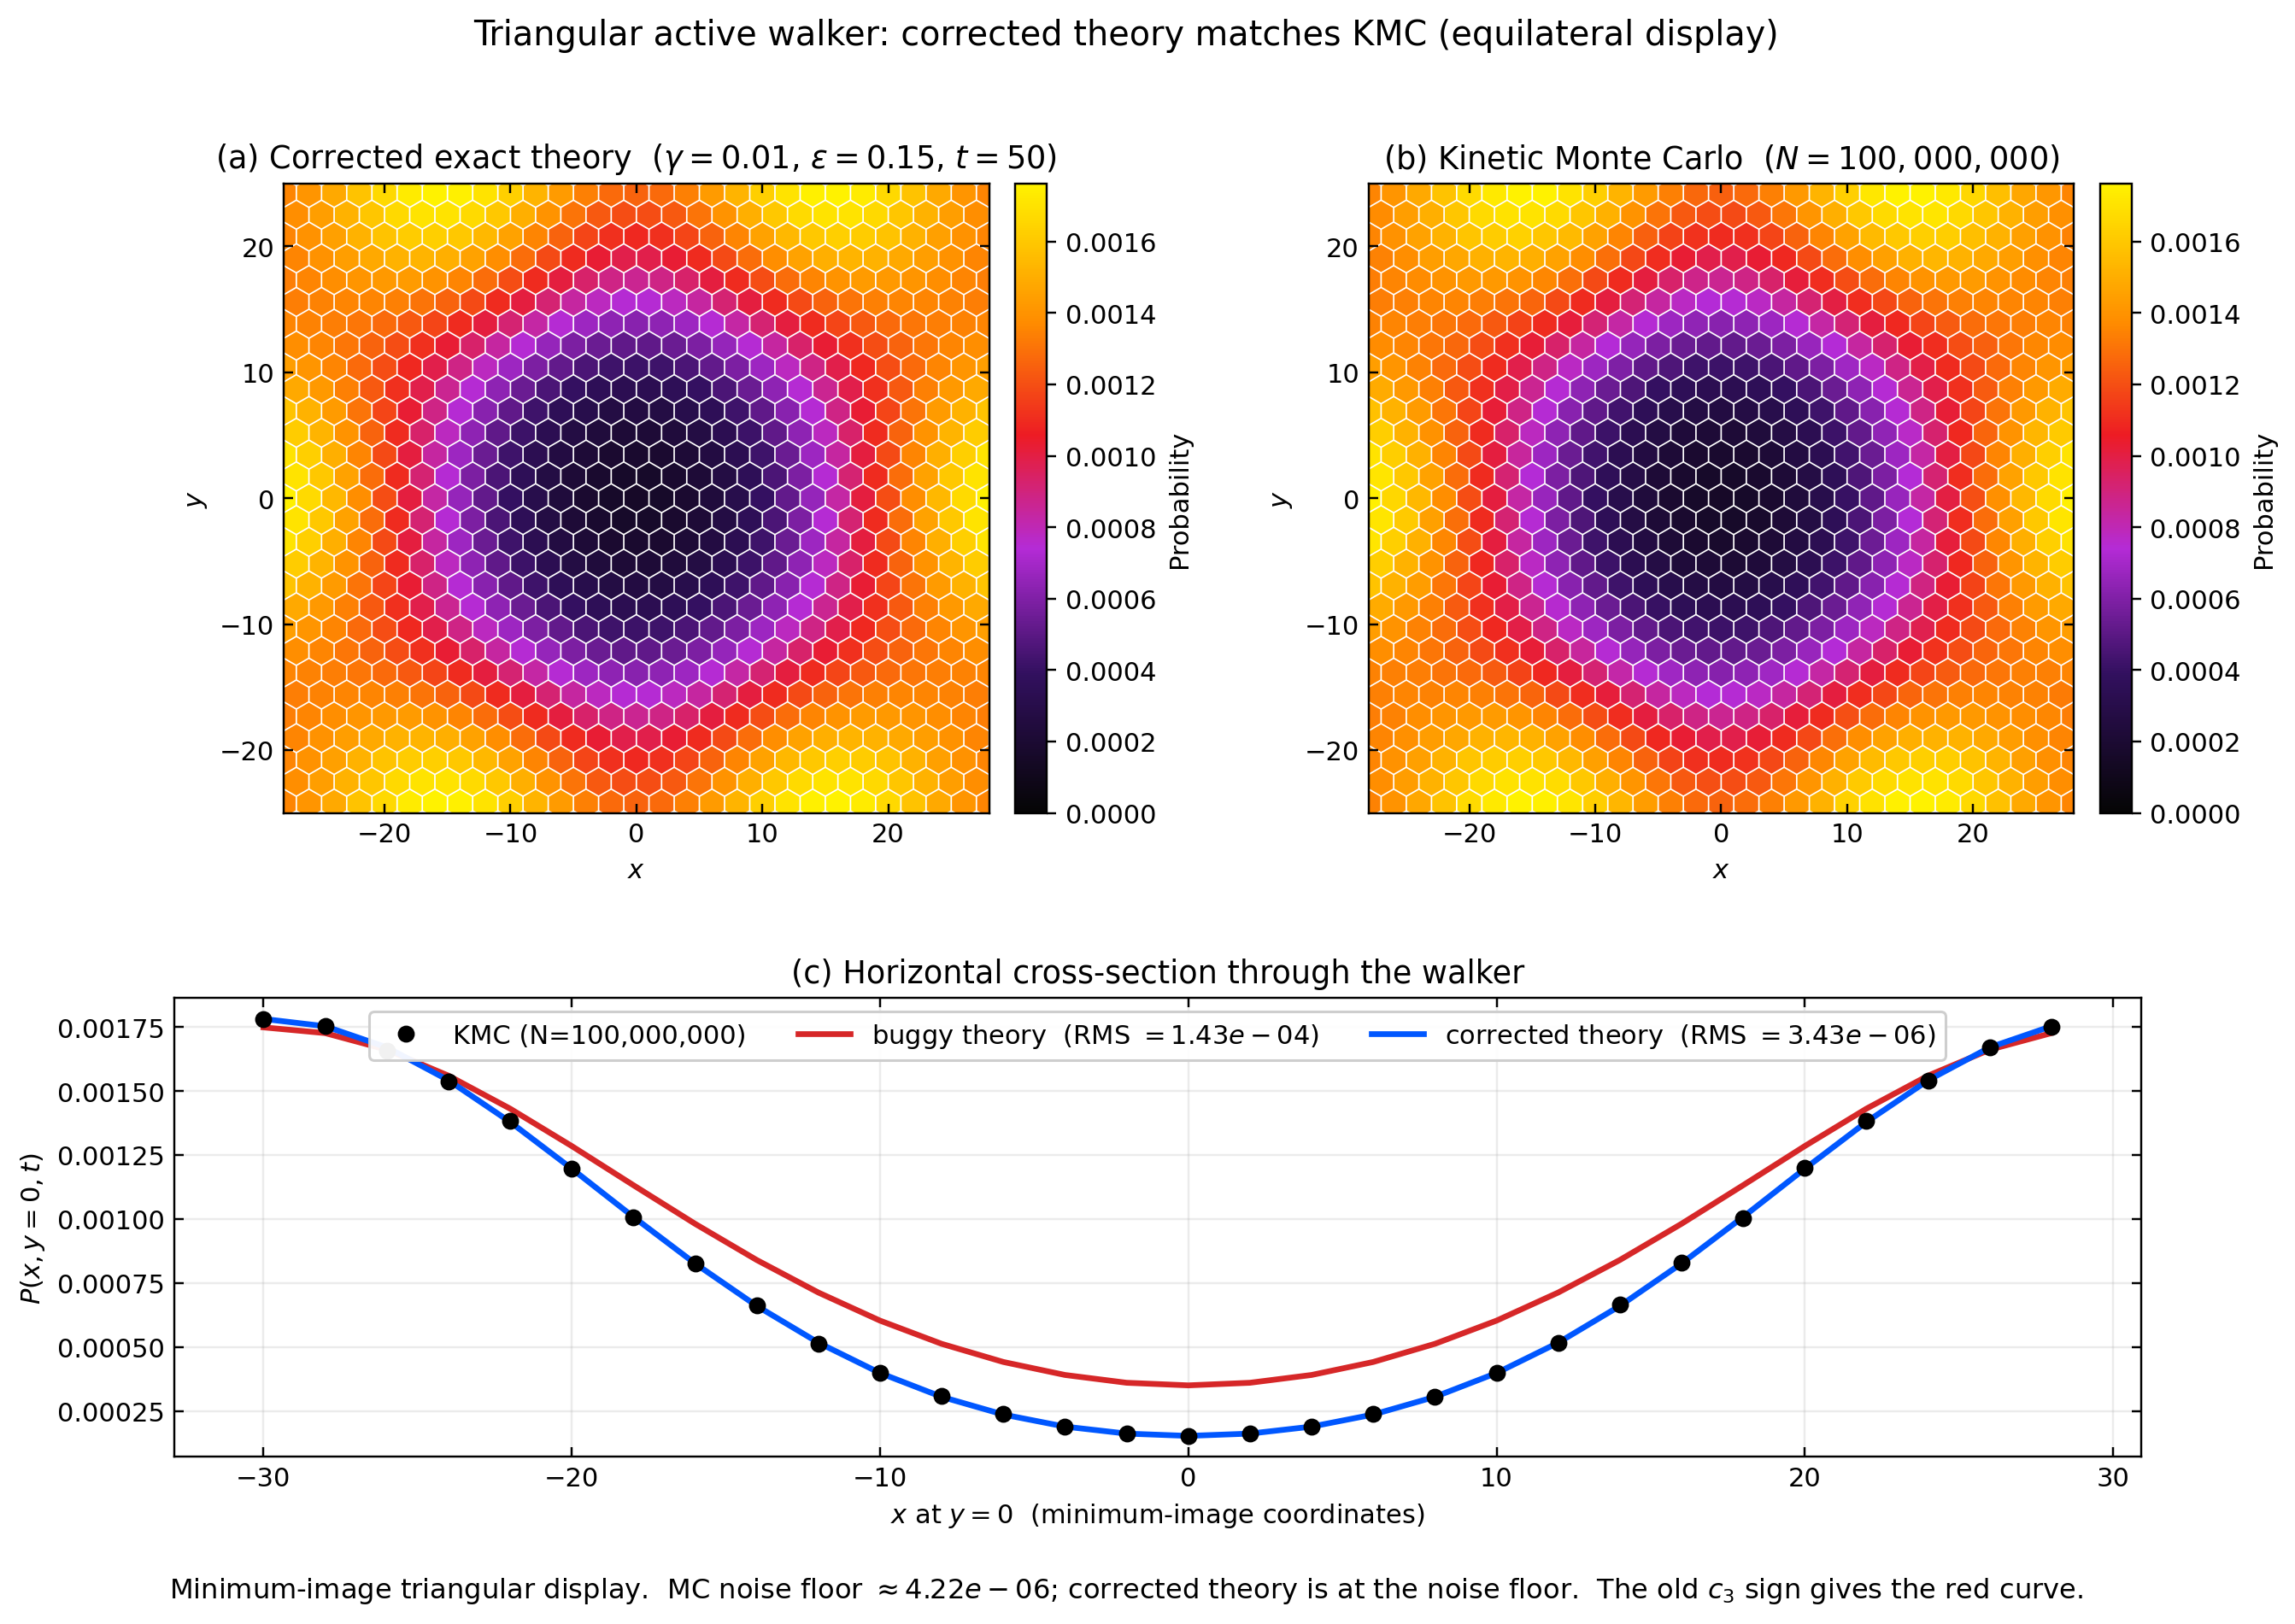

Reproduce this figure in Python.
"""
Final polished Fig. 11 replacement.

This script keeps the corrected theory/KMC comparison, but fixes the visual
geometry. The probability distribution is displayed in minimum-image
triangular Cartesian coordinates, so the sixfold/hexagonal structure is visible
instead of being hidden by a rolled rectangular or skew-parallelogram view.

Outputs:
    fig11_final_hex_equilateral.png
    fig11_final_hex_equilateral.pdf
    fig11_final_hex_equilateral_evidence.png
    fig11_final_hex_equilateral_evidence.pdf
"""
from __future__ import annotations

from pathlib import Path

import numpy as np
import matplotlib.pyplot as plt
from matplotlib.colors import LinearSegmentedColormap

from triangular_jmvr_corrected import (
    L_DEFAULT,
    T_DEFAULT,
    build_Mk_corrected,
    build_Mk_dipanjan,
    load_kmc_counts,
    theory_probability_on_lattice,
)


HERE = Path(__file__).resolve().parent
L = L_DEFAULT
t_final = T_DEFAULT
gamma = 0.01
epsilon = 0.15


def load_fortran_kmc(path: Path) -> tuple[np.ndarray, int]:
    """Load the Fortran KMC count file into counts[n2,n1]."""
    return load_kmc_counts(path, L=L)


def theory_P_on_lattice(*, fix_c3: bool) -> np.ndarray:
    """Exact theory on the LxL torus using corrected or historical c3 sign."""
    builder = build_Mk_corrected if fix_c3 else build_Mk_dipanjan
    return theory_probability_on_lattice(
        builder,
        gamma,
        epsilon,
        L=L,
        t_final=t_final,
    )


def min_image_coordinates(L: int) -> tuple[np.ndarray, np.ndarray]:
    """
    Return X[n2,n1], Y[n2,n1] using the closest periodic image to the origin.

    The triangular display basis is

        a1 = (2, 0)
        a2 = (1, sqrt(3))

    so all six nearest-neighbour jumps have equal Cartesian length 2.
    """
    X = np.zeros((L, L), dtype=float)
    Y = np.zeros((L, L), dtype=float)
    sqrt3 = np.sqrt(3.0)

    for n2 in range(L):
        for n1 in range(L):
            best_x = 0.0
            best_y = 0.0
            best_r2 = np.inf
            for dn1 in (-1, 0, 1):
                for dn2 in (-1, 0, 1):
                    nn1 = n1 + dn1 * L
                    nn2 = n2 + dn2 * L
                    x = 2.0 * nn1 + nn2
                    y = sqrt3 * nn2
                    r2 = x * x + y * y
                    if r2 < best_r2:
                        best_x = x
                        best_y = y
                        best_r2 = r2
            X[n2, n1] = best_x
            Y[n2, n1] = best_y
    return X, Y


def periodic_tiled_lattice(
    L: int,
    x_range: tuple[float, float] = (-32.0, 32.0),
    y_range: tuple[float, float] = (-32.0, 32.0),
) -> tuple[np.ndarray, np.ndarray, np.ndarray, np.ndarray]:
    """
    For every lattice site (n1, n2) in {0,...,L-1}^2, return ALL its
    periodic-image Cartesian positions that fall inside the visible
    rectangle [x_range] x [y_range].

    The torus lattice vectors are:
        T1 = L * a1 = (2L, 0)
        T2 = L * a2 = (L, sqrt(3) L)

    Returns flat arrays (xs, ys, n1s, n2s) of all (image_position, lattice_index)
    pairs that fall in the window. This tiles the lattice across the entire
    rectangle so every pixel of the figure has a real lattice site — matching
    the rendering style of the Confinement-draft Fig 11.
    """
    sqrt3 = np.sqrt(3.0)
    T1x, T1y = 2.0 * L, 0.0
    T2x, T2y = float(L), sqrt3 * L

    # How many image-copies to consider in each direction. With visible
    # range of ~64 and |T| ~ 60, we need at most |i| <= 2 to cover edges.
    n_images = 3

    xs, ys, n1s, n2s = [], [], [], []
    for n1 in range(L):
        for n2 in range(L):
            x_base = 2.0 * n1 + n2
            y_base = sqrt3 * n2
            for i1 in range(-n_images, n_images + 1):
                for i2 in range(-n_images, n_images + 1):
                    x = x_base + i1 * T1x + i2 * T2x
                    y = y_base + i1 * T1y + i2 * T2y
                    if x_range[0] <= x <= x_range[1] and y_range[0] <= y <= y_range[1]:
                        xs.append(x)
                        ys.append(y)
                        n1s.append(n1)
                        n2s.append(n2)
    return (
        np.array(xs, dtype=float),
        np.array(ys, dtype=float),
        np.array(n1s, dtype=int),
        np.array(n2s, dtype=int),
    )


def unwrapped_coordinates(L: int) -> tuple[np.ndarray, np.ndarray]:
    """
    Return X[n2,n1], Y[n2,n1] for the straight unwrapped torus parallelogram:

        X = 2 a n1 + a n2,   Y = b n2,   a = 1, b = sqrt(3)

    This is the same convention used in the draft's Fig 11: a single
    unwrapped copy of the L x L torus, displayed as a parallelogram of
    hex pixels. To centre the walker (which started at the lattice
    origin) inside this parallelogram, roll P by (L/2, L/2) before
    plotting.
    """
    sqrt3 = np.sqrt(3.0)
    n1_grid, n2_grid = np.meshgrid(np.arange(L), np.arange(L), indexing="xy")
    # n2_grid varies along axis 0, n1_grid along axis 1, matching P[n2, n1].
    X = 2.0 * n1_grid + n2_grid
    Y = sqrt3 * n2_grid
    return X, Y


def horizontal_cross_section(P: np.ndarray, X: np.ndarray, Y: np.ndarray) -> tuple[np.ndarray, np.ndarray]:
    """Return P along the minimum-image horizontal line y=0, sorted by x."""
    mask = np.isclose(Y, 0.0)
    x = X[mask]
    p = P[mask]
    order = np.argsort(x)
    return x[order], p[order]


def plot_hex_panel(ax, xs, ys, values, title, cmap, vmax, x_range, y_range):
    """Hex-tile heatmap with periodic-image tiling.

    xs, ys, values are flat arrays where each entry is one lattice-site image
    inside the visible rectangle. The rectangle is fully tiled — every pixel
    is a real (n1, n2) under PBC, so corners decay to the colormap's low
    end naturally (no white space).
    """
    sc = ax.scatter(
        xs,
        ys,
        c=values,
        s=110,                # tile size matched to lattice spacing of 2 in Cartesian
        marker="h",
        cmap=cmap,
        vmin=0.0,
        vmax=vmax,
        edgecolors="none",
    )
    ax.set_aspect("equal", adjustable="box")
    ax.set_xlim(x_range[0], x_range[1])
    ax.set_ylim(y_range[0], y_range[1])
    ax.set_xlabel(r"$x$")
    ax.set_ylabel(r"$y$")
    ax.set_title(title, fontsize=12)
    ax.tick_params(direction="in", top=True, right=True, colors="black")
    return sc


def main() -> None:
    counts, n_walkers = load_fortran_kmc(HERE / "kmc_triangular_counts.txt")
    P_kmc = counts / n_walkers

    print(f"Loaded KMC counts: N = {n_walkers:,}")
    print("Computing corrected theory...")
    P_fix = theory_P_on_lattice(fix_c3=True)
    print("Computing buggy theory...")
    P_bug = theory_P_on_lattice(fix_c3=False)

    rms_bug = float(np.sqrt(np.mean((P_kmc - P_bug) ** 2)))
    rms_fix = float(np.sqrt(np.mean((P_kmc - P_fix) ** 2)))
    mc_noise = float(np.sqrt(P_kmc.max() / n_walkers))

    # Tile the L x L lattice periodically across a square Cartesian window.
    # Every pixel of the rectangle is a real lattice site under PBC; corners
    # naturally fall to low P (rendered as the colormap's darkest colour).
    # Rectangle dimensions: must be smaller than half the fundamental-domain
    # extent in each direction, otherwise PBC wraps high-P "ring" values
    # back into the corners. Fundamental-domain half-extents are
    #   x_half ≈ |T1|/2 = L = 30,    y_half ≈ |T2_y|/2 = sqrt(3) L / 2 ≈ 26.
    # We use 28 in x, 25 in y → leaves a small margin so corners are firmly
    # in the depleted "far side" of the torus.
    x_range = (-28.0, 28.0)
    y_range = (-25.0, 25.0)
    xs_tile, ys_tile, n1s_tile, n2s_tile = periodic_tiled_lattice(L, x_range, y_range)
    P_fix_tile = P_fix[n2s_tile, n1s_tile]
    P_kmc_tile = P_kmc[n2s_tile, n1s_tile]
    P_bug_tile = P_bug[n2s_tile, n1s_tile]
    vmax = max(float(P_fix_tile.max()), float(P_kmc_tile.max()))

    # Cross-section: use the min-image lattice for a clean horizontal slice
    # at y = 0 through the walker (which is at origin).
    X_mi, Y_mi = min_image_coordinates(L)
    x_cross, kmc_cross = horizontal_cross_section(P_kmc, X_mi, Y_mi)
    _, bug_cross = horizontal_cross_section(P_bug, X_mi, Y_mi)
    _, fix_cross = horizontal_cross_section(P_fix, X_mi, Y_mi)

    draft_palette = LinearSegmentedColormap.from_list(
        "draft_black_purple_red_yellow",
        [
            (0.00, "#050505"),
            (0.22, "#32105f"),
            (0.42, "#b42bd6"),
            (0.60, "#ed1c24"),
            (0.78, "#ff8c00"),
            (1.00, "#fff200"),
        ],
    )

    # Residual P_fix - P_kmc, in units of one standard deviation of MC noise.
    # Per-site MC noise σ_i = sqrt(P_kmc * (1-P_kmc) / N) ≈ sqrt(P_kmc/N) for small P.
    # A z-score map |fix-kmc|/σ_i shows whether residuals are within statistical noise.
    sigma_local = np.sqrt(np.maximum(P_kmc, 1.0 / n_walkers) / n_walkers)
    residual_z = (P_fix - P_kmc) / sigma_local
    residual_z_tile = residual_z[n2s_tile, n1s_tile]
    z_max = float(np.percentile(np.abs(residual_z), 99))

    # Main PI-facing figure: clean, not crowded.
    fig = plt.figure(figsize=(13.5, 8.8))
    gs = fig.add_gridspec(2, 2, height_ratios=[1.18, 0.86], hspace=0.34, wspace=0.23)

    ax_theory = fig.add_subplot(gs[0, 0])
    ax_kmc = fig.add_subplot(gs[0, 1])
    ax_cross = fig.add_subplot(gs[1, :])

    sc0 = plot_hex_panel(
        ax_theory,
        xs_tile,
        ys_tile,
        P_fix_tile,
        rf"(a) Corrected exact theory  ($\gamma={gamma}$, $\epsilon={epsilon}$, $t={t_final:g}$)",
        draft_palette,
        vmax,
        x_range,
        y_range,
    )
    sc1 = plot_hex_panel(
        ax_kmc,
        xs_tile,
        ys_tile,
        P_kmc_tile,
        rf"(b) Kinetic Monte Carlo  ($N={n_walkers:,}$)",
        draft_palette,
        vmax,
        x_range,
        y_range,
    )

    cb0 = fig.colorbar(sc0, ax=ax_theory, fraction=0.046, pad=0.03)
    cb0.set_label("Probability")
    cb1 = fig.colorbar(sc1, ax=ax_kmc, fraction=0.046, pad=0.03)
    cb1.set_label("Probability")

    ax_cross.plot(x_cross, kmc_cross, "ko", ms=5.5, label=f"KMC (N={n_walkers:,})", zorder=3)
    ax_cross.plot(
        x_cross,
        bug_cross,
        color="#d62728",
        lw=2.2,
        label=rf"buggy theory  (RMS $={rms_bug:.2e}$)",
    )
    ax_cross.plot(
        x_cross,
        fix_cross,
        color="#0057ff",
        lw=2.2,
        label=rf"corrected theory  (RMS $={rms_fix:.2e}$)",
    )
    ax_cross.set_title(r"(c) Horizontal cross-section through the walker", fontsize=12)
    ax_cross.set_xlabel(r"$x$ at $y=0$  (minimum-image coordinates)")
    ax_cross.set_ylabel(r"$P(x,y=0,t)$")
    ax_cross.grid(alpha=0.25)
    ax_cross.tick_params(direction="in", top=True, right=True)
    ax_cross.legend(loc="upper center", ncol=3, framealpha=0.95)

    fig.suptitle(
        "Triangular active walker: corrected theory matches KMC (equilateral display)",
        fontsize=13,
        y=0.98,
    )
    fig.text(
        0.5,
        0.025,
        rf"Minimum-image triangular display.  MC noise floor $\approx {mc_noise:.2e}$; "
        rf"corrected theory is at the noise floor.  The old $c_3$ sign gives the red curve.",
        ha="center",
        fontsize=10.5,
    )

    fig.savefig(HERE / "fig11_final_hex_equilateral.png", dpi=220, bbox_inches="tight")
    fig.savefig(HERE / "fig11_final_hex_equilateral.pdf", bbox_inches="tight")
    plt.close(fig)

    # Evidence/backup figure: includes residual z-score panel.
    fig = plt.figure(figsize=(18.5, 9.0))
    gs = fig.add_gridspec(2, 3, height_ratios=[1.2, 0.9], hspace=0.34, wspace=0.28)

    ax_theory = fig.add_subplot(gs[0, 0])
    ax_kmc = fig.add_subplot(gs[0, 1])
    ax_res = fig.add_subplot(gs[0, 2])
    ax_cross = fig.add_subplot(gs[1, :])

    sc0 = plot_hex_panel(
        ax_theory,
        xs_tile,
        ys_tile,
        P_fix_tile,
        rf"(a) Corrected exact theory  ($\gamma={gamma}$, $\epsilon={epsilon}$, $t={t_final:g}$)",
        draft_palette,
        vmax,
        x_range,
        y_range,
    )
    sc1 = plot_hex_panel(
        ax_kmc,
        xs_tile,
        ys_tile,
        P_kmc_tile,
        rf"(b) Kinetic Monte Carlo  ($N={n_walkers:,}$)",
        draft_palette,
        vmax,
        x_range,
        y_range,
    )

    # Residual panel: signed z-score, diverging colormap centered at 0.
    # If theory matches KMC within MC noise, |z| should be O(1) everywhere
    # and the panel will look like pure noise — that IS the success criterion.
    sc2 = ax_res.scatter(
        xs_tile,
        ys_tile,
        c=residual_z_tile,
        s=110,
        marker="h",
        cmap="RdBu_r",
        vmin=-z_max,
        vmax=+z_max,
        edgecolors="none",
    )
    ax_res.set_aspect("equal", adjustable="box")
    ax_res.set_xlim(x_range[0], x_range[1])
    ax_res.set_ylim(y_range[0], y_range[1])
    ax_res.set_xlabel(r"$x$")
    ax_res.set_ylabel(r"$y$")
    ax_res.set_title(
        rf"(c) Residual $(P_{{\rm theory}}-P_{{\rm KMC}})/\sigma_{{\rm MC}}$",
        fontsize=12,
    )
    ax_res.tick_params(direction="in", top=True, right=True)

    cb0 = fig.colorbar(sc0, ax=ax_theory, fraction=0.046, pad=0.03)
    cb0.set_label("Probability")
    cb1 = fig.colorbar(sc1, ax=ax_kmc, fraction=0.046, pad=0.03)
    cb1.set_label("Probability")
    cb2 = fig.colorbar(sc2, ax=ax_res, fraction=0.046, pad=0.03)
    cb2.set_label(r"z-score  $\Delta P / \sigma_{\rm MC}$")

    ax_cross.plot(x_cross, kmc_cross, "ko", ms=5.5, label=f"KMC (N={n_walkers:,})", zorder=3)
    ax_cross.plot(
        x_cross,
        bug_cross,
        color="#d62728",
        lw=2.2,
        label=rf"buggy theory  (RMS $={rms_bug:.2e}$)",
    )
    ax_cross.plot(
        x_cross,
        fix_cross,
        color="#0057ff",
        lw=2.2,
        label=rf"corrected theory  (RMS $={rms_fix:.2e}$)",
    )
    ax_cross.set_title(r"(d) Horizontal cross-section through the walker", fontsize=12)
    ax_cross.set_xlabel(r"$x$ at $y=0$  (minimum-image coordinates)")
    ax_cross.set_ylabel(r"$P(x,y=0,t)$")
    ax_cross.grid(alpha=0.25)
    ax_cross.tick_params(direction="in", top=True, right=True)
    ax_cross.legend(loc="upper center", ncol=3, framealpha=0.95)

    fig.suptitle(
        "Triangular active walker: corrected theory matches KMC; residuals are noise-like (equilateral display)",
        fontsize=13,
        y=0.98,
    )
    fig.text(
        0.5,
        0.025,
        rf"MC noise floor $\approx {mc_noise:.2e}$; corrected theory is at the noise floor. "
        rf"The old $c_3$ sign gives the red curve.",
        ha="center",
        fontsize=10.5,
    )

    fig.savefig(HERE / "fig11_final_hex_equilateral_evidence.png", dpi=220, bbox_inches="tight")
    fig.savefig(HERE / "fig11_final_hex_equilateral_evidence.pdf", bbox_inches="tight")
    plt.close(fig)

    print("Saved:")
    print(f"  {HERE / 'fig11_final_hex_equilateral.png'}")
    print(f"  {HERE / 'fig11_final_hex_equilateral.pdf'}")
    print(f"  {HERE / 'fig11_final_hex_equilateral_evidence.png'}")
    print(f"  {HERE / 'fig11_final_hex_equilateral_evidence.pdf'}")
    print(f"RMS buggy  vs KMC = {rms_bug:.3e}")
    print(f"RMS fixed  vs KMC = {rms_fix:.3e}")
    print(f"MC noise floor    = {mc_noise:.3e}")


if __name__ == "__main__":
    main()
